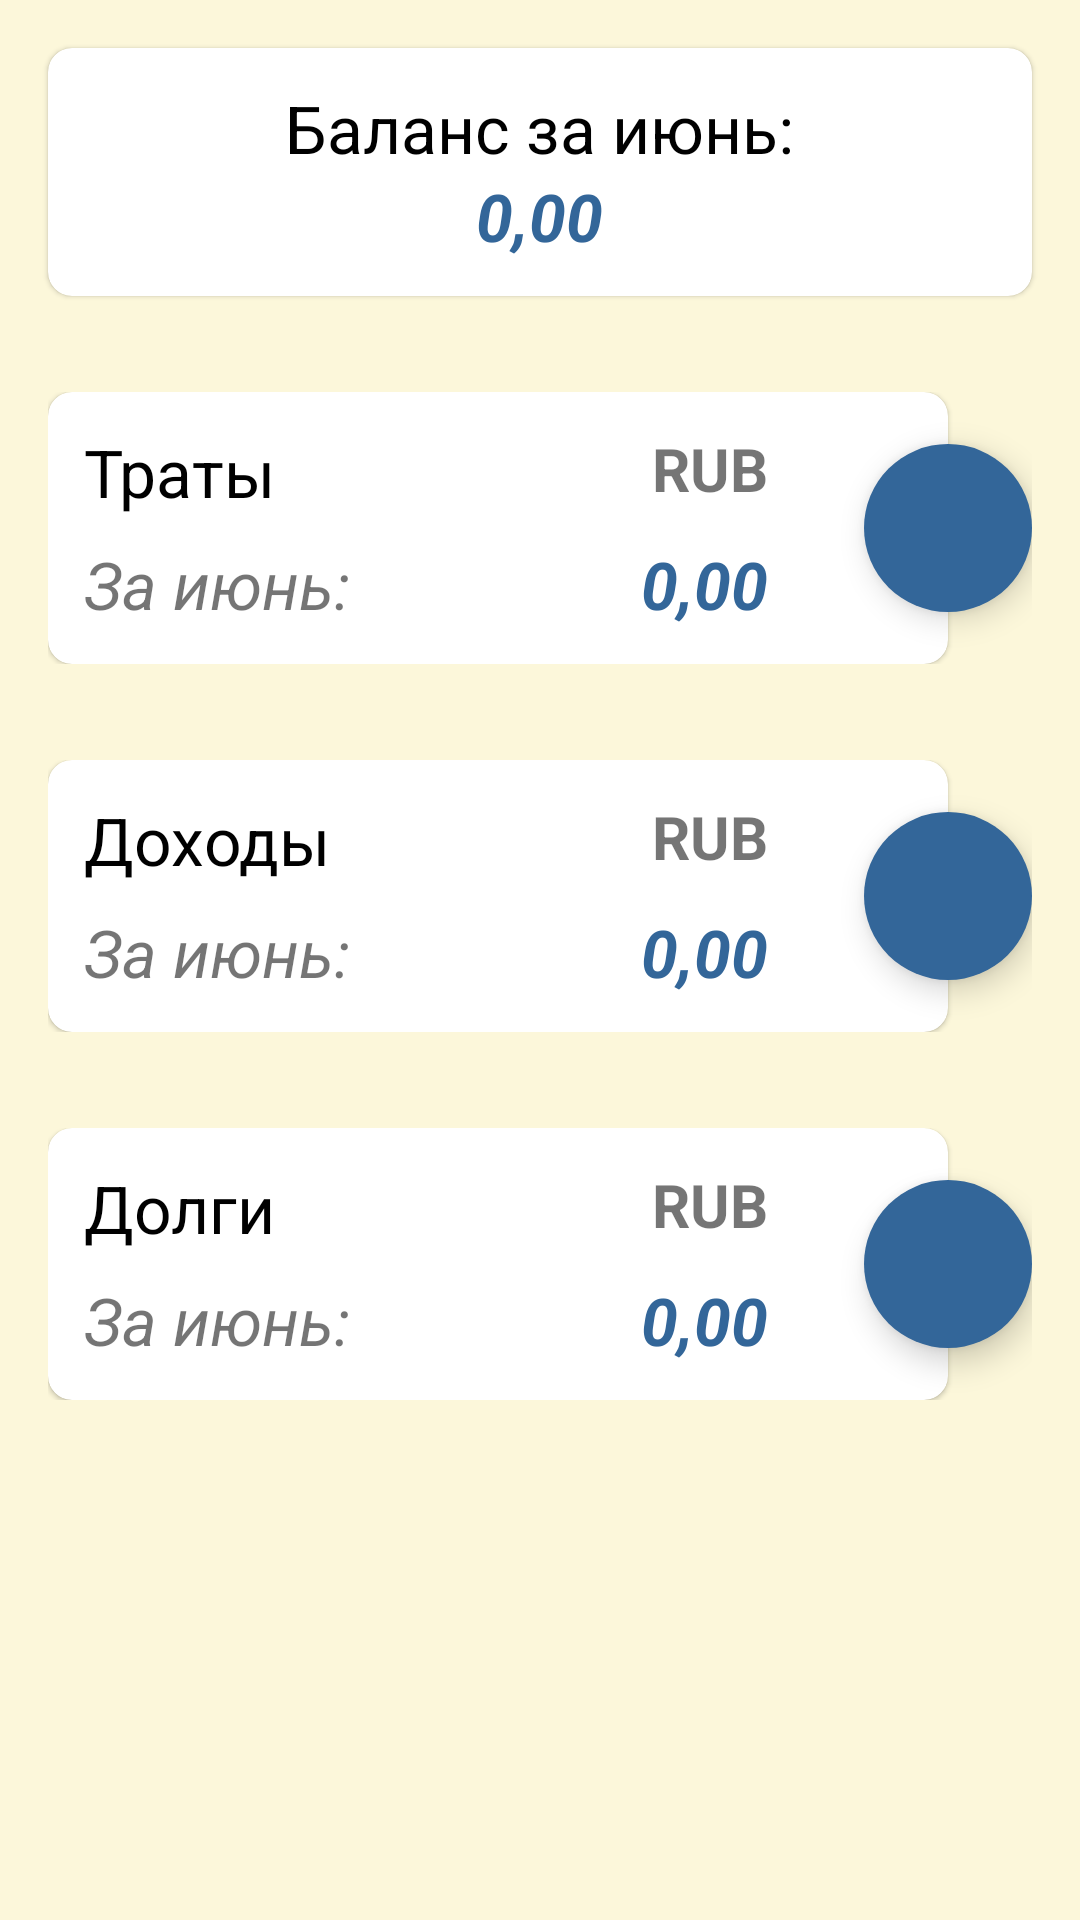

Android layout source for this screen:
<!-- AndroidManifest.xml: application theme Theme.FinancialSobriety -->
<!-- res/layout/fragment_front.xml -->
<?xml version="1.0" encoding="utf-8"?>
<RelativeLayout xmlns:android="http://schemas.android.com/apk/res/android"
    xmlns:app="http://schemas.android.com/apk/res-auto"
    xmlns:tools="http://schemas.android.com/tools"
    android:layout_width="match_parent"
    android:layout_height="match_parent"
    android:background="@color/background"
    tools:context=".ui.front.FrontFragment">

    <com.google.android.material.card.MaterialCardView
        android:id="@+id/card_view_balance"
        android:layout_width="match_parent"
        android:layout_height="wrap_content"
        android:layout_marginVertical="16dp"
        android:layout_marginStart="16dp"
        android:layout_marginEnd="16dp"
        app:cardCornerRadius="8dp">

        <RelativeLayout
            android:layout_width="match_parent"
            android:layout_height="match_parent"
            android:padding="12dp">

            <TextView
                android:id="@+id/tv_balance"
                android:layout_width="wrap_content"
                android:layout_height="wrap_content"
                android:layout_centerHorizontal="true"
                android:text="Баланс за июнь:"
                android:textColor="@color/black"
                android:textSize="22sp" />


            <TextView
                android:id="@+id/tv_balance_sum_month"
                android:layout_width="wrap_content"
                android:layout_height="wrap_content"
                android:layout_below="@id/tv_balance"
                android:layout_centerHorizontal="true"
                android:text="0,00"
                android:textColor="@color/blue"
                android:textSize="22sp"
                android:textStyle="italic|bold" />
        </RelativeLayout>
    </com.google.android.material.card.MaterialCardView>

    <FrameLayout
        android:id="@+id/frame_layout_spend"
        android:layout_width="wrap_content"
        android:layout_height="wrap_content"
        android:layout_below="@+id/card_view_balance"
        android:layout_marginVertical="16dp"
        android:layout_marginStart="16dp"
        android:layout_marginEnd="16dp">

        <com.google.android.material.card.MaterialCardView
            android:id="@+id/card_view_spend"
            android:layout_width="match_parent"
            android:layout_height="wrap_content"
            android:layout_marginEnd="28dp"
            android:background="?attr/selectableItemBackground"
            android:clickable="true"
            android:focusable="true"
            app:cardCornerRadius="8dp">

            <RelativeLayout
                android:layout_width="match_parent"
                android:layout_height="match_parent"
                android:layout_marginEnd="48dp"
                android:padding="12dp">

                <TextView
                    android:id="@+id/tv_spends"
                    android:layout_width="wrap_content"
                    android:layout_height="wrap_content"
                    android:text="Траты"
                    android:textColor="@color/black"
                    android:textSize="22sp" />

                <TextView
                    android:id="@+id/tv_currency"
                    android:layout_width="wrap_content"
                    android:layout_height="wrap_content"
                    android:layout_alignTop="@+id/tv_spends"
                    android:layout_alignParentEnd="true"
                    android:text="RUB"
                    android:textSize="20sp"
                    android:textStyle="bold" />


                <TextView
                    android:id="@+id/tv_month"
                    android:layout_width="wrap_content"
                    android:layout_height="wrap_content"
                    android:layout_below="@id/tv_spends"
                    android:layout_marginTop="8dp"
                    android:text="За июнь:"
                    android:textSize="22sp"
                    android:textStyle="italic" />

                <TextView
                    android:id="@+id/tv_sum_month"
                    android:layout_width="wrap_content"
                    android:layout_height="wrap_content"
                    android:layout_alignTop="@+id/tv_month"
                    android:layout_alignParentEnd="true"
                    android:text="0,00"
                    android:textColor="@color/blue"
                    android:textSize="22sp"
                    android:textStyle="italic|bold" />
            </RelativeLayout>
        </com.google.android.material.card.MaterialCardView>

        <com.google.android.material.floatingactionbutton.FloatingActionButton
            android:id="@+id/fab_add_spend"
            android:layout_width="wrap_content"
            android:layout_height="wrap_content"
            android:layout_gravity="end|center_vertical"
            android:src="@drawable/ic_add"
            app:backgroundTint="@color/blue"
            app:borderWidth="0dp"
            app:tint="@color/white" />
    </FrameLayout>

    <FrameLayout
        android:id="@+id/frame_layout_income"
        android:layout_width="wrap_content"
        android:layout_height="wrap_content"
        android:layout_below="@id/frame_layout_spend"
        android:layout_marginVertical="16dp"
        android:layout_marginStart="16dp"
        android:layout_marginEnd="16dp">

        <com.google.android.material.card.MaterialCardView
            android:id="@+id/card_view_income"
            android:layout_width="match_parent"
            android:layout_height="wrap_content"
            android:layout_marginEnd="28dp"
            app:cardCornerRadius="8dp">

            <RelativeLayout
                android:layout_width="match_parent"
                android:layout_height="match_parent"
                android:layout_marginEnd="48dp"
                android:padding="12dp">

                <TextView
                    android:id="@+id/tv_income"
                    android:layout_width="wrap_content"
                    android:layout_height="wrap_content"
                    android:text="Доходы"
                    android:textColor="@color/black"
                    android:textSize="22sp" />

                <TextView
                    android:id="@+id/tv_income_currency"
                    android:layout_width="wrap_content"
                    android:layout_height="wrap_content"
                    android:layout_alignTop="@+id/tv_income"
                    android:layout_alignParentEnd="true"
                    android:text="RUB"
                    android:textSize="20sp"
                    android:textStyle="bold" />


                <TextView
                    android:id="@+id/tv_income_month"
                    android:layout_width="wrap_content"
                    android:layout_height="wrap_content"
                    android:layout_below="@id/tv_income"
                    android:layout_marginTop="8dp"
                    android:text="За июнь:"
                    android:textSize="22sp"
                    android:textStyle="italic" />

                <TextView
                    android:id="@+id/tv_income_sum_month"
                    android:layout_width="wrap_content"
                    android:layout_height="wrap_content"
                    android:layout_alignTop="@+id/tv_income_month"
                    android:layout_alignParentEnd="true"
                    android:text="0,00"
                    android:textColor="@color/blue"
                    android:textSize="22sp"
                    android:textStyle="italic|bold" />
            </RelativeLayout>
        </com.google.android.material.card.MaterialCardView>

        <com.google.android.material.floatingactionbutton.FloatingActionButton
            android:id="@+id/fab_add_income"
            android:layout_width="wrap_content"
            android:layout_height="wrap_content"
            android:layout_gravity="end|center_vertical"
            android:src="@drawable/ic_add"
            app:backgroundTint="@color/blue"
            app:borderWidth="0dp"
            app:tint="@color/white" />
    </FrameLayout>

    <FrameLayout
        android:id="@+id/frame_layout_debt"
        android:layout_width="wrap_content"
        android:layout_height="wrap_content"
        android:layout_below="@id/frame_layout_income"
        android:layout_marginVertical="16dp"
        android:layout_marginStart="16dp"
        android:layout_marginEnd="16dp">

        <com.google.android.material.card.MaterialCardView
            android:id="@+id/card_view_debt"
            android:layout_width="match_parent"
            android:layout_height="wrap_content"
            android:layout_marginEnd="28dp"
            app:cardCornerRadius="8dp">

            <RelativeLayout
                android:layout_width="match_parent"
                android:layout_height="match_parent"
                android:layout_marginEnd="48dp"
                android:padding="12dp">

                <TextView
                    android:id="@+id/tv_debt"
                    android:layout_width="wrap_content"
                    android:layout_height="wrap_content"
                    android:text="Долги"
                    android:textColor="@color/black"
                    android:textSize="22sp" />

                <TextView
                    android:id="@+id/tv_debt_currency"
                    android:layout_width="wrap_content"
                    android:layout_height="wrap_content"
                    android:layout_alignTop="@+id/tv_debt"
                    android:layout_alignParentEnd="true"
                    android:text="RUB"
                    android:textSize="20sp"
                    android:textStyle="bold" />


                <TextView
                    android:id="@+id/tv_debt_month"
                    android:layout_width="wrap_content"
                    android:layout_height="wrap_content"
                    android:layout_below="@id/tv_debt"
                    android:layout_marginTop="8dp"
                    android:text="За июнь:"
                    android:textSize="22sp"
                    android:textStyle="italic" />

                <TextView
                    android:id="@+id/tv_debt_sum_month"
                    android:layout_width="wrap_content"
                    android:layout_height="wrap_content"
                    android:layout_alignTop="@+id/tv_debt_month"
                    android:layout_alignParentEnd="true"
                    android:text="0,00"
                    android:textColor="@color/blue"
                    android:textSize="22sp"
                    android:textStyle="italic|bold" />
            </RelativeLayout>
        </com.google.android.material.card.MaterialCardView>

        <com.google.android.material.floatingactionbutton.FloatingActionButton
            android:id="@+id/fab_add_debt"
            android:layout_width="wrap_content"
            android:layout_height="wrap_content"
            android:layout_gravity="end|center_vertical"
            android:src="@drawable/ic_add"
            app:backgroundTint="@color/blue"
            app:borderWidth="0dp"
            app:tint="@color/white" />
    </FrameLayout>

</RelativeLayout>
<!-- resources referenced by this layout -->
<resources>
  <color name="background">#fcf7da</color>
  <color name="black">#FF000000</color>
  <color name="blue">#336699</color>
  <color name="white">#FFFFFFFF</color>
  <style name="Theme.FinancialSobriety" parent="Theme.MaterialComponents.DayNight.NoActionBar">
          
          <item name="colorPrimary">@color/blue</item>
          <item name="colorPrimaryVariant">@color/deep_blue</item>
          <item name="colorOnPrimary">@color/white</item>
          
          <item name="colorSecondary">@color/blue</item>
          <item name="colorSecondaryVariant">@color/blue</item>
          <item name="colorOnSecondary">@color/black</item>
          
          <item name="android:statusBarColor" tools:targetApi="l">?attr/colorPrimaryVariant</item>
          
          <item name="bottomSheetDialogTheme">@style/AppBottomSheetDialogTheme</item>
          
          <item name="chipGroupStyle">@style/CustomChipStyle</item>
          <item name="chipStyle">@style/CustomChipStyle</item>
          <item name="chipStandaloneStyle">@style/CustomChipStyle</item>
      </style>
  <color name="deep_blue">#264D73</color>
  <style name="AppBottomSheetDialogTheme" parent="Theme.Design.Light.BottomSheetDialog">
          <item name="bottomSheetStyle">@style/AppModalStyle</item>
          <item name="android:windowIsFloating">false</item>
          <item name="android:statusBarColor">@android:color/transparent</item>
          <item name="android:windowSoftInputMode">adjustResize</item>
      </style>
  <style name="CustomChipStyle" parent="Widget.MaterialComponents.Chip.Filter">
          <item name="chipBackgroundColor">@color/chip_background_color</item>
          <item name="android:textColor">@color/chip_text_color</item>
          <item name="checkedIconEnabled">false</item>
          <item name="checkedIcon">@null</item>
      </style>
  <style name="AppModalStyle" parent="Widget.Design.BottomSheet.Modal">
          <item name="android:background">@drawable/rounded_bottom_sheet</item>
      </style>
</resources>
